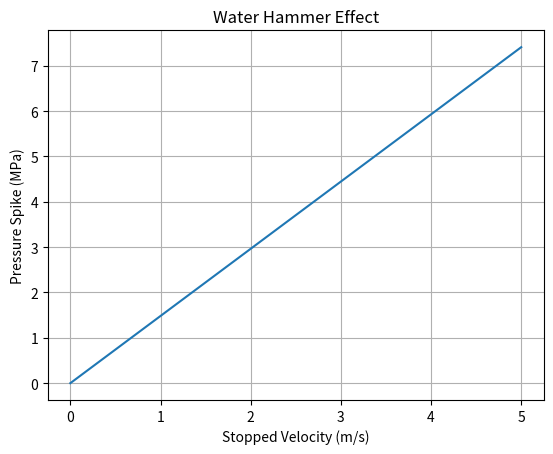

Write the Python code that produced this figure.
%matplotlib inline
import numpy as np
import matplotlib.pyplot as plt

def water_hammer():
    v_stop = np.linspace(0, 5, 100) # m/s
    rho = 1000
    a = 1482 # speed of sound in water
    delta_P = rho * a * v_stop
    plt.plot(v_stop, delta_P/1e6)
    plt.xlabel('Stopped Velocity (m/s)')
    plt.ylabel('Pressure Spike (MPa)')
    plt.title('Water Hammer Effect')
    plt.grid(True)
    plt.show()

if __name__ == '__main__':
    water_hammer()
